The GitHub repository sintaaa04/sintaaa04 contains a labelled image folder "sintaaa04" with 2 categories: lahan, pohon. Examples follow, each with its label.

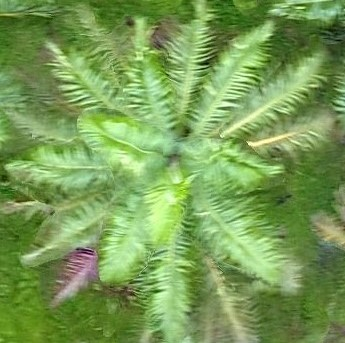
Label: pohon

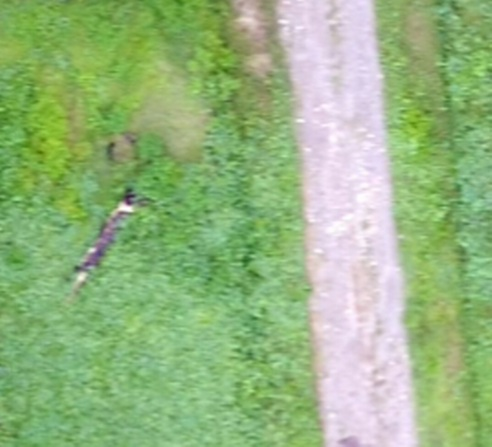
Label: lahan

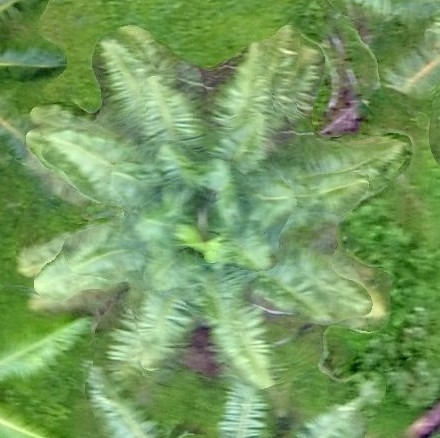
Label: pohon

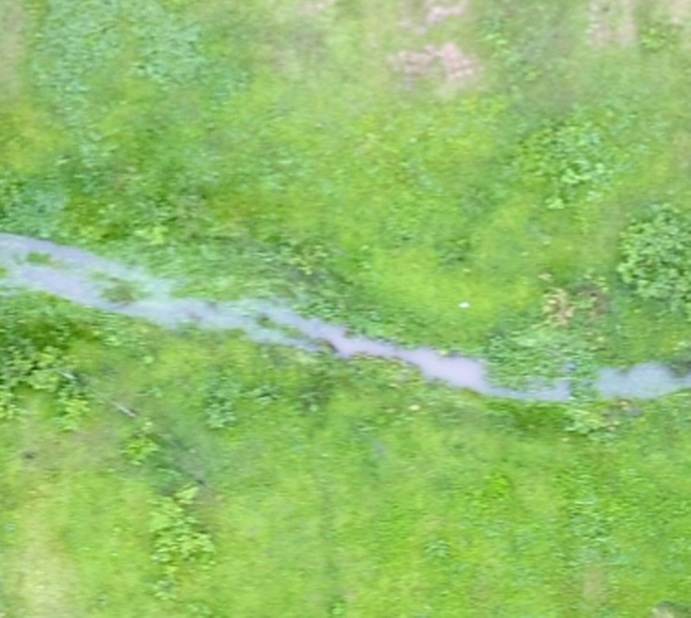
Label: lahan

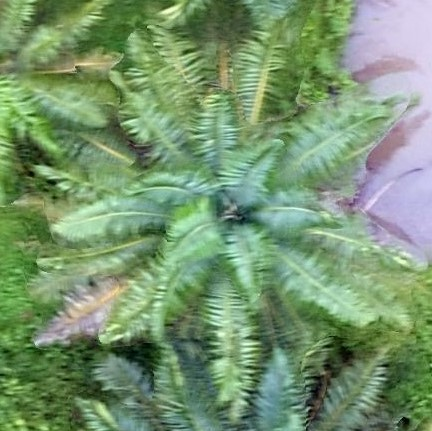
Label: pohon

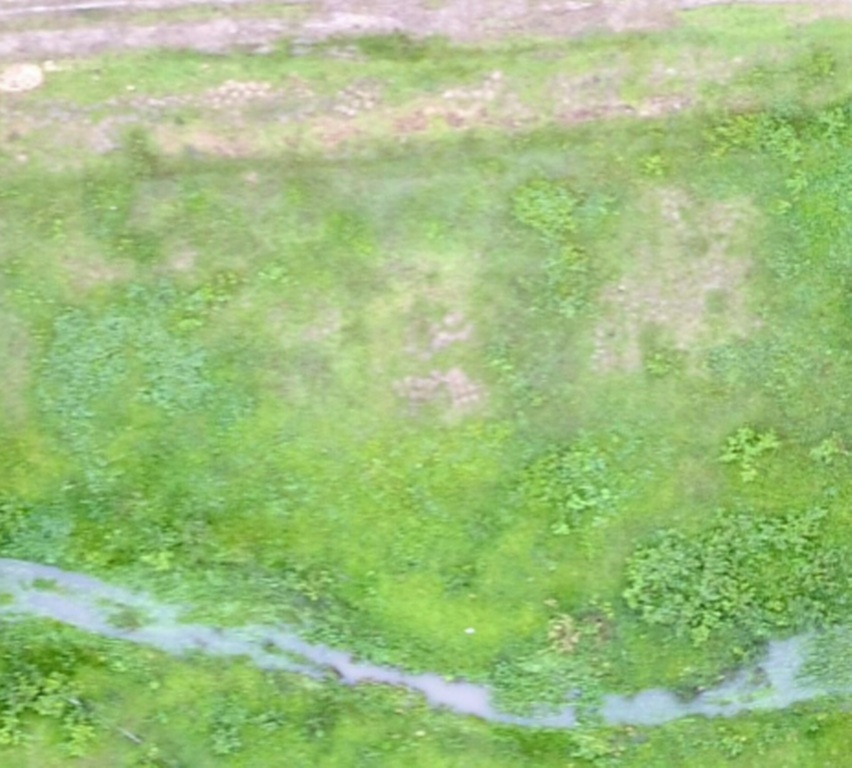
Label: lahan
